Run: headless pygame with SDL's dummy video driver; simulated clock (each Clock.tick advances the game by its frame time, no real sleeping); random seed 0; keys injected as events and as key.get_pressed() state; no mouse input.
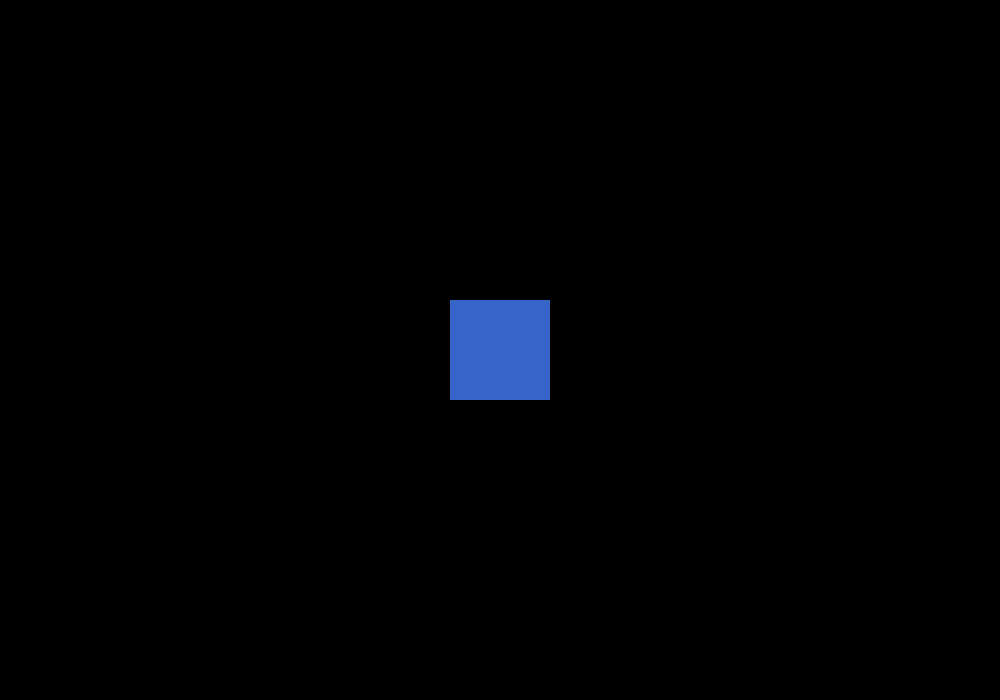
Frame 1 of 4 · flips 1–60 · no input
Frame 2 of 4 · flips 61–180 · tapped SPACE, RETURN · held RIGHT (→), D · screen unchanged from frame 1, image omitted
Frame 3 of 4 · flips 181–300 · held DOWN (↓), S · screen unchanged from frame 2, image omitted
Frame 4 of 4 · flips 301–420 · held LEFT (←), A, UP (↑), W · screen unchanged from frame 3, image omitted

The pygame program that drew these frames:

import pygame
pygame.init()


pygame.display.set_caption(("Artheus"))
#Resolution
Screen_Width = 1000
Screen_Height = 700
win = pygame.display.set_mode((Screen_Width, Screen_Height))

Shape_Width = 100
Shape_Height = 100
#Shape and size
Shape_X = (Screen_Width / 2) - (Shape_Width / 2)
Shape_Y = (Screen_Height / 2) - (Shape_Height / 2)
Shape = "Rectangle"
#Colors
Red = 55
Green = 100
Blue = 200


def draw_rectangle():
    pygame.draw.rect(win, (Red, Green, Blue), (Shape_X, Shape_Y,Shape_Width, Shape_Height))


run = True
while run:
    pygame.time.delay(100)
    for event in pygame.event.get():
        if event.type == pygame.QUIT:
            run = False
    if Shape == "Rectangle":
        draw_rectangle()
    pygame.display.update()
    win.fill((0, 0, 0))

pygame.quit()
    # keys = pygame.key.get_pressed()
   # if keys[pygame.K_LEFT]:
   #     x -= vel
   # if keys[pygame.K_RIGHT]:
   #     x += vel
   # if keys[pygame.K_UP]:
   #     y -= vel
   # if keys[pygame.K_DOWN]:
   #     y += vel
